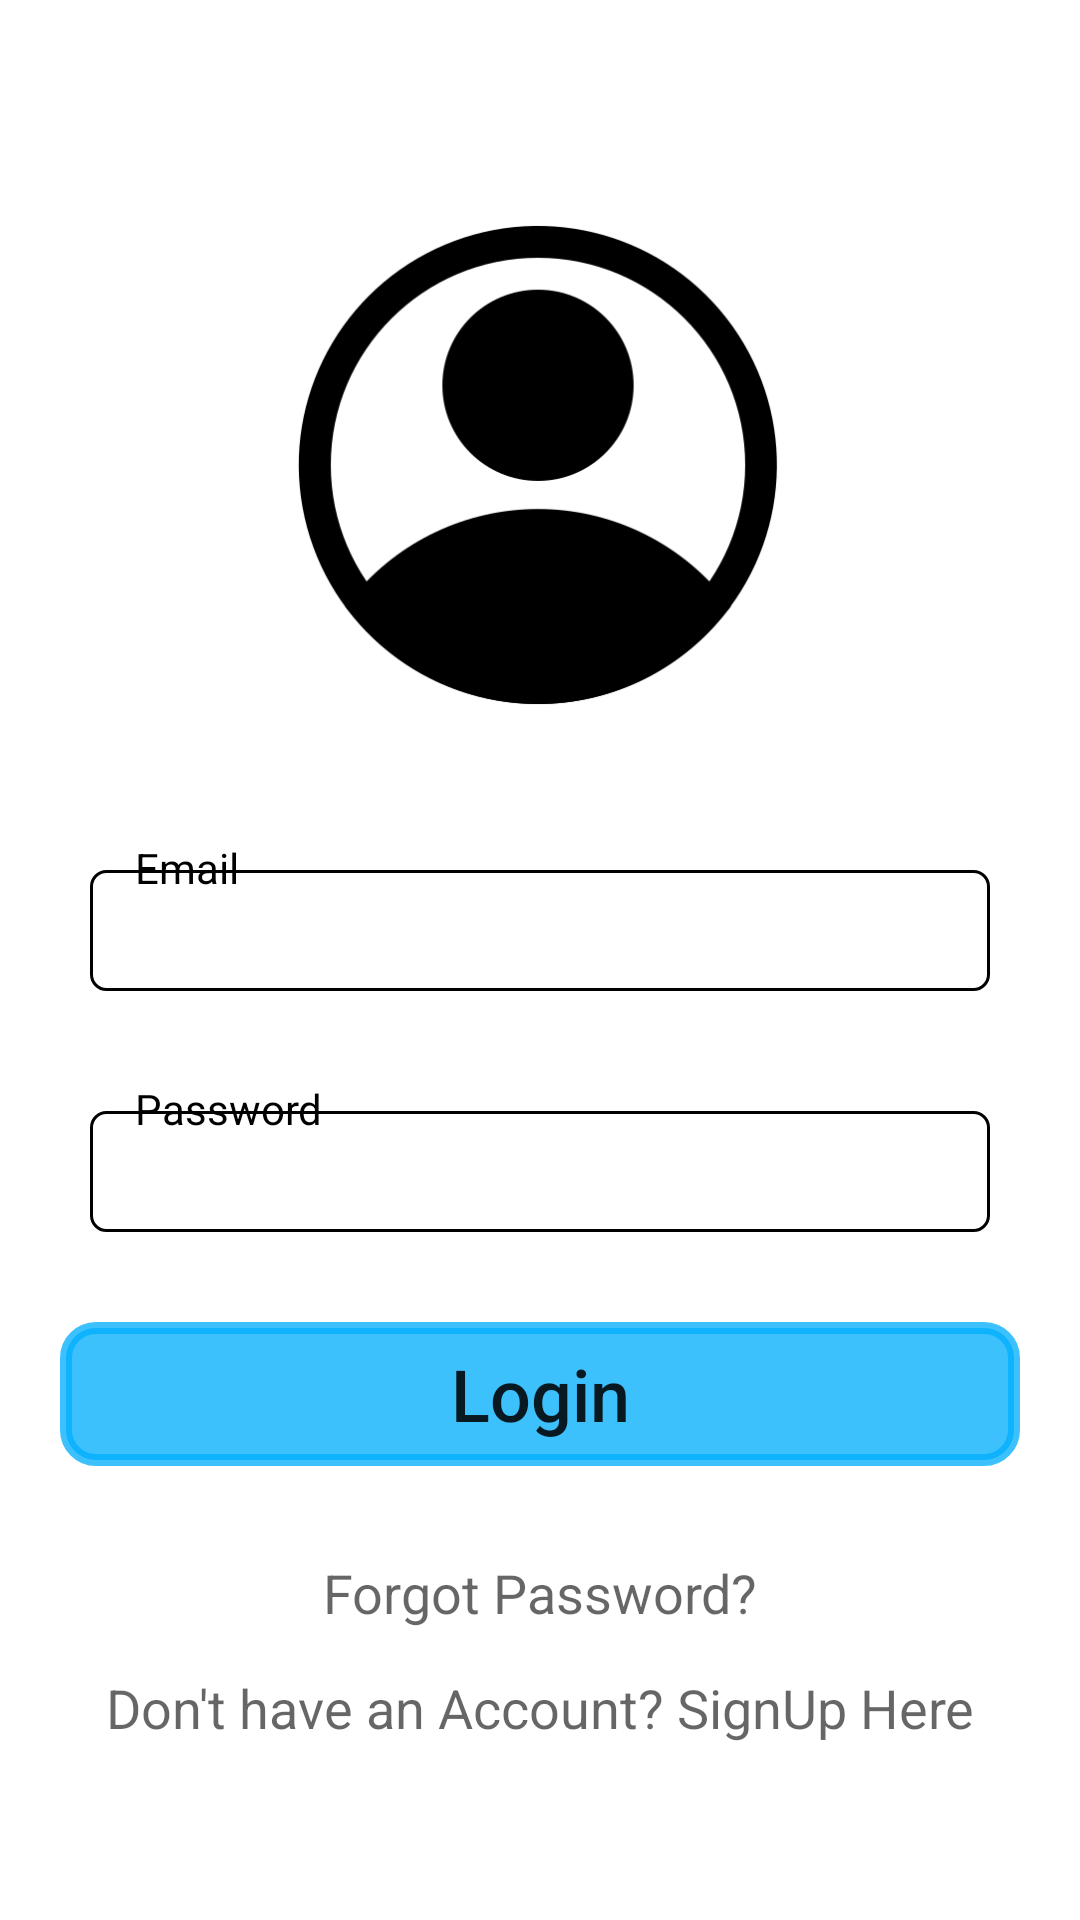

Android layout source for this screen:
<!-- AndroidManifest.xml: application theme Theme.GarageApp -->
<!-- res/layout/activity_sign_in_page.xml -->
<?xml version="1.0" encoding="utf-8"?>
<androidx.constraintlayout.widget.ConstraintLayout xmlns:android="http://schemas.android.com/apk/res/android"
    xmlns:app="http://schemas.android.com/apk/res-auto"
    xmlns:tools="http://schemas.android.com/tools"
    android:layout_width="match_parent"
    android:layout_height="match_parent"
    tools:context=".screen.SignIn_Page">



    <ImageView
        android:id="@+id/sign_in_logo"
        android:layout_width="172dp"
        android:layout_height="170dp"
        android:layout_marginTop="70dp"
        app:layout_constraintEnd_toEndOf="parent"
        app:layout_constraintHorizontal_bias="0.497"
        app:layout_constraintStart_toStartOf="parent"
        app:layout_constraintTop_toTopOf="parent"
        app:layout_constraintBottom_toTopOf="@+id/email_input_layout"
        app:srcCompat="@drawable/user_logo"
        android:contentDescription="login_logo" />
    <androidx.constraintlayout.widget.ConstraintLayout
        android:id="@+id/email_input_layout"
        android:layout_width="0dp"
        android:layout_height="wrap_content"
        android:layout_marginTop="30dp"
        app:layout_constraintEnd_toEndOf="parent"
        app:layout_constraintStart_toStartOf="parent"
        app:layout_constraintTop_toBottomOf="@+id/sign_in_logo">
        <EditText
            android:id="@+id/sign_in_email_input"
            android:layout_width="match_parent"
            android:layout_height="wrap_content"
            android:layout_marginStart="30dp"
            android:layout_marginTop="20dp"
            android:layout_marginEnd="30dp"
            android:layout_marginBottom="20dp"
            android:paddingTop="8dp"
            android:paddingBottom="8dp"
            android:paddingStart="15dp"
            android:paddingEnd="15dp"
            android:inputType="textEmailAddress"
            android:textSize="18sp"
            android:background="@drawable/edit_view_background"
            app:layout_constraintBottom_toBottomOf="parent"
            app:layout_constraintEnd_toEndOf="parent"
            app:layout_constraintHorizontal_bias="1.0"
            app:layout_constraintStart_toStartOf="parent"
            app:layout_constraintTop_toTopOf="parent"
            app:layout_constraintVertical_bias="0.0" />
        <TextView
            android:id="@+id/email_tag"
            android:layout_width="wrap_content"
            android:layout_height="wrap_content"
            android:layout_marginStart="40dp"
            android:background="@drawable/input_tag_background"
            android:text="Email"
            android:textColor="@color/black"
            app:layout_constraintBottom_toBottomOf="parent"
            app:layout_constraintStart_toStartOf="parent"
            app:layout_constraintTop_toTopOf="parent"
            app:layout_constraintVertical_bias="0.16"
            android:paddingStart="5dp"
            android:paddingEnd="5dp"/>
    </androidx.constraintlayout.widget.ConstraintLayout>
    <androidx.constraintlayout.widget.ConstraintLayout
        android:id="@+id/password_input_layout"
        android:layout_width="0dp"
        android:layout_height="wrap_content"
        app:layout_constraintEnd_toEndOf="parent"
        app:layout_constraintStart_toStartOf="parent"
        app:layout_constraintTop_toBottomOf="@+id/email_input_layout">
        <EditText
            android:id="@+id/sign_in_password_input"
            android:layout_width="match_parent"
            android:layout_height="wrap_content"
            android:layout_marginStart="30dp"
            android:layout_marginTop="20dp"
            android:layout_marginEnd="30dp"
            android:ems="10"
            android:layout_marginBottom="20dp"
            android:paddingTop="8dp"
            android:paddingBottom="8dp"
            android:inputType="textPassword"
            android:paddingStart="15dp"
            android:paddingEnd="15dp"
            android:textSize="18sp"
            android:background="@drawable/edit_view_background"
            app:layout_constraintBottom_toBottomOf="parent"
            app:layout_constraintEnd_toEndOf="parent"
            app:layout_constraintHorizontal_bias="1.0"
            app:layout_constraintStart_toStartOf="parent"
            app:layout_constraintTop_toTopOf="parent"
            app:layout_constraintVertical_bias="0.0" />
        <TextView
            android:id="@+id/password_tag"
            android:layout_width="wrap_content"
            android:layout_height="wrap_content"
            android:layout_marginStart="40dp"
            android:background="@drawable/input_tag_background"
            android:text="Password"
            android:textColor="@color/black"
            app:layout_constraintBottom_toBottomOf="parent"
            app:layout_constraintStart_toStartOf="parent"
            app:layout_constraintTop_toTopOf="parent"
            app:layout_constraintVertical_bias="0.16"
            android:paddingStart="5dp"
            android:paddingEnd="5dp"/>
    </androidx.constraintlayout.widget.ConstraintLayout>

    <FrameLayout
        android:id="@+id/frameLayout2"
        android:layout_width="match_parent"
        android:layout_height="wrap_content"
        app:layout_constraintEnd_toEndOf="parent"
        app:layout_constraintStart_toStartOf="parent"
        app:layout_constraintTop_toBottomOf="@+id/password_input_layout">

        <androidx.appcompat.widget.AppCompatButton
            android:id="@+id/Sign_in_button"
            android:layout_width="match_parent"
            android:layout_height="wrap_content"
            android:layout_marginStart="20dp"
            android:layout_marginTop="10dp"
            android:layout_marginBottom="10dp"
            android:layout_marginEnd="20dp"
            android:background="@drawable/button_background"
            android:backgroundTint="#C302AFFD"
            android:text="Login"
            android:textAllCaps="false"
            android:textSize="24sp"
            app:layout_constraintEnd_toEndOf="parent"
            app:layout_constraintStart_toStartOf="parent"
            app:layout_constraintTop_toBottomOf="@+id/confirm_password_edit" />

        <ProgressBar
            android:id="@+id/progress_bar"
            android:layout_width="25dp"
            android:layout_height="25dp"
            android:layout_gravity="center"
            android:visibility="invisible" />
    </FrameLayout>

    <TextView
        android:id="@+id/forgot_password_option"
        android:layout_width="match_parent"
        android:layout_height="wrap_content"
        android:layout_marginTop="20dp"
        android:text="Forgot Password?"
        android:textAlignment="center"
        android:textAppearance="@style/TextAppearance.AppCompat.Medium"
        app:layout_constraintEnd_toEndOf="parent"
        app:layout_constraintStart_toStartOf="parent"
        app:layout_constraintTop_toBottomOf="@+id/frameLayout2" />

    <TextView
        android:id="@+id/signUp_option"
        android:layout_width="match_parent"
        android:layout_height="wrap_content"
        android:layout_marginTop="14dp"
        android:text="Don't have an Account? SignUp Here"
        android:textAlignment="center"
        android:textAppearance="@style/TextAppearance.AppCompat.Medium"
        app:layout_constraintEnd_toEndOf="parent"
        app:layout_constraintStart_toStartOf="parent"
        app:layout_constraintTop_toBottomOf="@+id/forgot_password_option" />

</androidx.constraintlayout.widget.ConstraintLayout>
<!-- resources referenced by this layout -->
<resources>
  <!-- drawable button_background (drawable) -->
  <?xml version="1.0" encoding="utf-8"?>
  <shape xmlns:android="http://schemas.android.com/apk/res/android"
      android:shape="rectangle">
      <corners android:radius="10dp"/>
      <stroke android:width="4dp" android:color="@color/black"/>
  </shape>
  <!-- drawable edit_view_background (drawable) -->
  <?xml version="1.0" encoding="utf-8"?>
  <shape xmlns:android="http://schemas.android.com/apk/res/android" android:shape="rectangle">
      <stroke android:color="@color/black" android:width= "1dp"/>
      <corners android:radius="5dp"/>
  </shape>
  <!-- drawable user_logo: png bitmap (drawable-v24, 13694 bytes) -->
  <style name="Theme.GarageApp" parent="Theme.MaterialComponents.DayNight.NoActionBar">
          
          <item name="colorPrimary">@color/purple_500</item>
          <item name="colorPrimaryVariant">@color/purple_700</item>
          <item name="colorOnPrimary">@color/white</item>
          
          <item name="colorSecondary">@color/teal_200</item>
          <item name="colorSecondaryVariant">@color/teal_700</item>
          <item name="colorOnSecondary">@color/black</item>
          
          <item name="android:statusBarColor">?attr/colorPrimaryVariant</item>
          
      </style>
  <!-- not gathered from this repository: default colours our renderer supplied (Android Studio template values) -->
  <color name="purple_500">#FF6200EE</color>
  <color name="purple_700">#FF3700B3</color>
  <color name="teal_200">#FF03DAC5</color>
  <color name="teal_700">#FF018786</color>
  <color name="black">#FF000000</color>
  <color name="white">#FFFFFFFF</color>
</resources>
